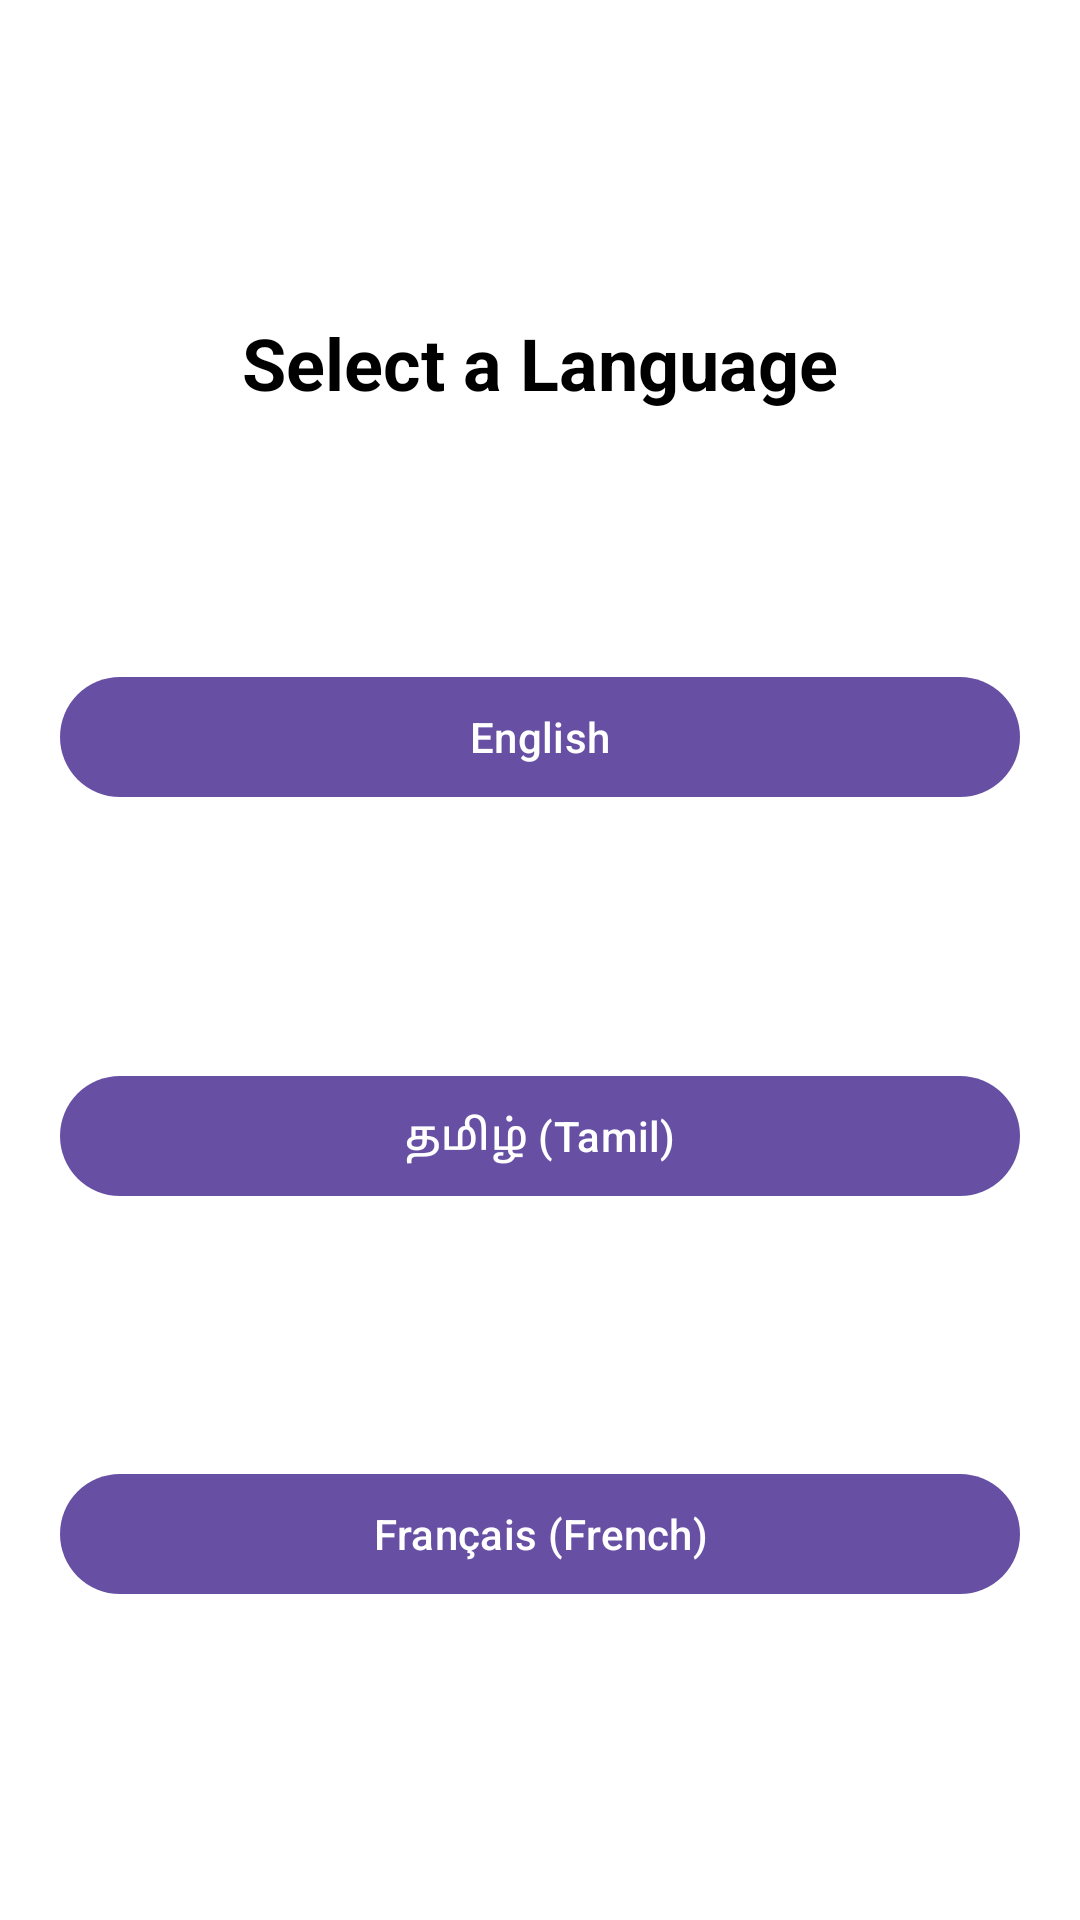

Reconstruct the res/layout file that produces this screen, plus the resources it refers to.
<!-- AndroidManifest.xml: application theme Base.Theme.Languaplay -->
<!-- res/layout/fragment_language_selection.xml -->
<?xml version="1.0" encoding="utf-8"?>
<androidx.constraintlayout.widget.ConstraintLayout xmlns:android="http://schemas.android.com/apk/res/android"
    xmlns:app="http://schemas.android.com/apk/res-auto"
    android:layout_width="match_parent"
    android:layout_height="match_parent"
    android:padding="20dp"
    android:gravity="center">

    
    <TextView
        android:id="@+id/tvSelectedLanguage"
        android:layout_width="wrap_content"
        android:layout_height="wrap_content"
        android:text="Select a Language"
        android:textSize="24sp"
        android:textStyle="bold"
        android:textColor="@android:color/black"
        app:layout_constraintTop_toTopOf="parent"
        app:layout_constraintStart_toStartOf="parent"
        app:layout_constraintEnd_toEndOf="parent"
        app:layout_constraintBottom_toTopOf="@+id/btnEnglish"
        app:layout_constraintVertical_bias="0.3" />

    
    <Button
        android:id="@+id/btnEnglish"
        android:layout_width="0dp"
        android:layout_height="wrap_content"
        android:text="English"
        app:layout_constraintTop_toBottomOf="@id/tvSelectedLanguage"
        app:layout_constraintStart_toStartOf="parent"
        app:layout_constraintEnd_toEndOf="parent"
        app:layout_constraintBottom_toTopOf="@id/btnTamil"
        app:layout_constraintHorizontal_bias="0.5" />

    
    <Button
        android:id="@+id/btnTamil"
        android:layout_width="0dp"
        android:layout_height="wrap_content"
        android:text="தமிழ் (Tamil)"
        app:layout_constraintTop_toBottomOf="@id/btnEnglish"
        app:layout_constraintStart_toStartOf="parent"
        app:layout_constraintEnd_toEndOf="parent"
        app:layout_constraintBottom_toTopOf="@id/btnFrench"
        app:layout_constraintHorizontal_bias="0.5" />

    
    <Button
        android:id="@+id/btnFrench"
        android:layout_width="0dp"
        android:layout_height="wrap_content"
        android:text="Français (French)"
        app:layout_constraintTop_toBottomOf="@id/btnTamil"
        app:layout_constraintStart_toStartOf="parent"
        app:layout_constraintEnd_toEndOf="parent"
        app:layout_constraintBottom_toBottomOf="parent"
        app:layout_constraintHorizontal_bias="0.5" />

</androidx.constraintlayout.widget.ConstraintLayout>
<!-- resources referenced by this layout -->
<resources>
  <style name="Base.Theme.Languaplay" parent="Theme.Material3.DayNight.NoActionBar">
          <item name="android:windowNoTitle">true</item>
          <item name="android:windowBackground">@color/white</item>
          <item name="android:windowFullscreen">true</item>
      </style>
  <color name="white">#FFFFFFFF</color>
</resources>
